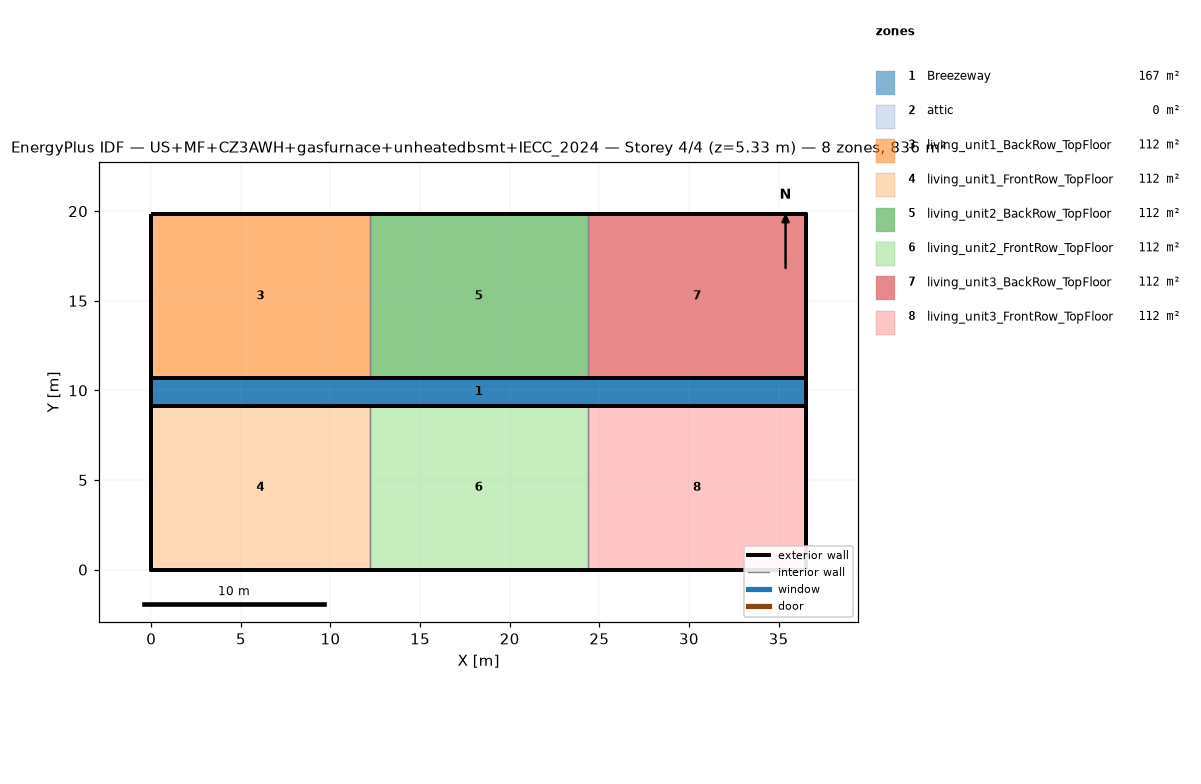
=== STOREY PLAN SPEC (per zone: floor XY polygon, exterior-wall plan segments, windows/doors) ===
zone 1: Breezeway  (167.0 m²)
  floor: (36.54, 9.16) (0.00, 9.16) (0.00, 10.68) (36.54, 10.68)
  floor: (36.54, 9.16) (0.00, 9.16) (0.00, 10.68) (36.54, 10.68)
  floor: (36.54, 9.16) (0.00, 9.16) (0.00, 10.68) (36.54, 10.68)
zone 2: attic  (0.0 m²)
  exterior wall: (36.54, 0.00) – (36.54, 19.84) – (36.54, 9.92)  [29.8 m]
  exterior wall: (0.00, 19.84) – (0.00, 0.00) – (0.00, 9.92)  [29.8 m]
zone 3: living_unit1_BackRow_TopFloor  (111.5 m²)
  floor: (12.18, 10.68) (0.00, 10.68) (0.00, 19.84) (12.18, 19.84)
  exterior wall: (12.18, 19.84) – (0.00, 19.84)  [12.2 m]
  exterior wall: (0.00, 19.84) – (0.00, 10.68)  [9.2 m]
  exterior wall: (0.00, 10.68) – (12.18, 10.68)  [12.2 m]
  interior walls: 1
zone 4: living_unit1_FrontRow_TopFloor  (111.5 m²)
  floor: (12.18, 0.00) (0.00, 0.00) (0.00, 9.16) (12.18, 9.16)
  exterior wall: (0.00, 0.00) – (12.18, 0.00)  [12.2 m]
  exterior wall: (0.00, 9.16) – (0.00, 0.00)  [9.2 m]
  exterior wall: (12.18, 9.16) – (0.00, 9.16)  [12.2 m]
  interior walls: 1
zone 5: living_unit2_BackRow_TopFloor  (111.5 m²)
  floor: (24.36, 10.68) (12.18, 10.68) (12.18, 19.84) (24.36, 19.84)
  exterior wall: (12.18, 10.68) – (24.36, 10.68)  [12.2 m]
  exterior wall: (24.36, 19.84) – (12.18, 19.84)  [12.2 m]
  interior walls: 2
zone 6: living_unit2_FrontRow_TopFloor  (111.5 m²)
  floor: (24.36, 0.00) (12.18, 0.00) (12.18, 9.16) (24.36, 9.16)
  exterior wall: (12.18, 0.00) – (24.36, 0.00)  [12.2 m]
  exterior wall: (24.36, 9.16) – (12.18, 9.16)  [12.2 m]
  interior walls: 2
zone 7: living_unit3_BackRow_TopFloor  (111.5 m²)
  floor: (36.54, 10.68) (24.36, 10.68) (24.36, 19.84) (36.54, 19.84)
  exterior wall: (36.54, 10.68) – (36.54, 19.84)  [9.2 m]
  exterior wall: (36.54, 19.84) – (24.36, 19.84)  [12.2 m]
  exterior wall: (24.36, 10.68) – (36.54, 10.68)  [12.2 m]
  interior walls: 1
zone 8: living_unit3_FrontRow_TopFloor  (111.5 m²)
  floor: (36.54, 0.00) (24.36, 0.00) (24.36, 9.16) (36.54, 9.16)
  exterior wall: (24.36, 0.00) – (36.54, 0.00)  [12.2 m]
  exterior wall: (36.54, 0.00) – (36.54, 9.16)  [9.2 m]
  exterior wall: (36.54, 9.16) – (24.36, 9.16)  [12.2 m]
  interior walls: 1

=== DERIVED (storey summary) ===
Building: US+MF+CZ3AWH+gasfurnace+unheatedbsmt+IECC_2024
Storey: 4 of 4  (floor level z = 5.33 m)
Storey gross floor area: 836.2 m²
Zones on this storey: 8
  - Breezeway: floor 167.0 m²
  - attic: floor 0.0 m²; exterior wall 59.5 m (81.9 m²); WWR 0.0%
  - living_unit1_BackRow_TopFloor: floor 111.5 m²; exterior wall 33.5 m (86.9 m²); WWR 0.0%
  - living_unit1_FrontRow_TopFloor: floor 111.5 m²; exterior wall 33.5 m (86.9 m²); WWR 0.0%
  - living_unit2_BackRow_TopFloor: floor 111.5 m²; exterior wall 24.4 m (63.1 m²); WWR 0.0%
  - living_unit2_FrontRow_TopFloor: floor 111.5 m²; exterior wall 24.4 m (63.1 m²); WWR 0.0%
  - living_unit3_BackRow_TopFloor: floor 111.5 m²; exterior wall 33.5 m (86.9 m²); WWR 0.0%
  - living_unit3_FrontRow_TopFloor: floor 111.5 m²; exterior wall 33.5 m (86.9 m²); WWR 0.0%
Zone adjacency (shared interzone walls):
  - living_unit1_BackRow_TopFloor ↔ living_unit2_BackRow_TopFloor
  - living_unit1_FrontRow_TopFloor ↔ living_unit2_FrontRow_TopFloor
  - living_unit2_BackRow_TopFloor ↔ living_unit3_BackRow_TopFloor
  - living_unit2_FrontRow_TopFloor ↔ living_unit3_FrontRow_TopFloor